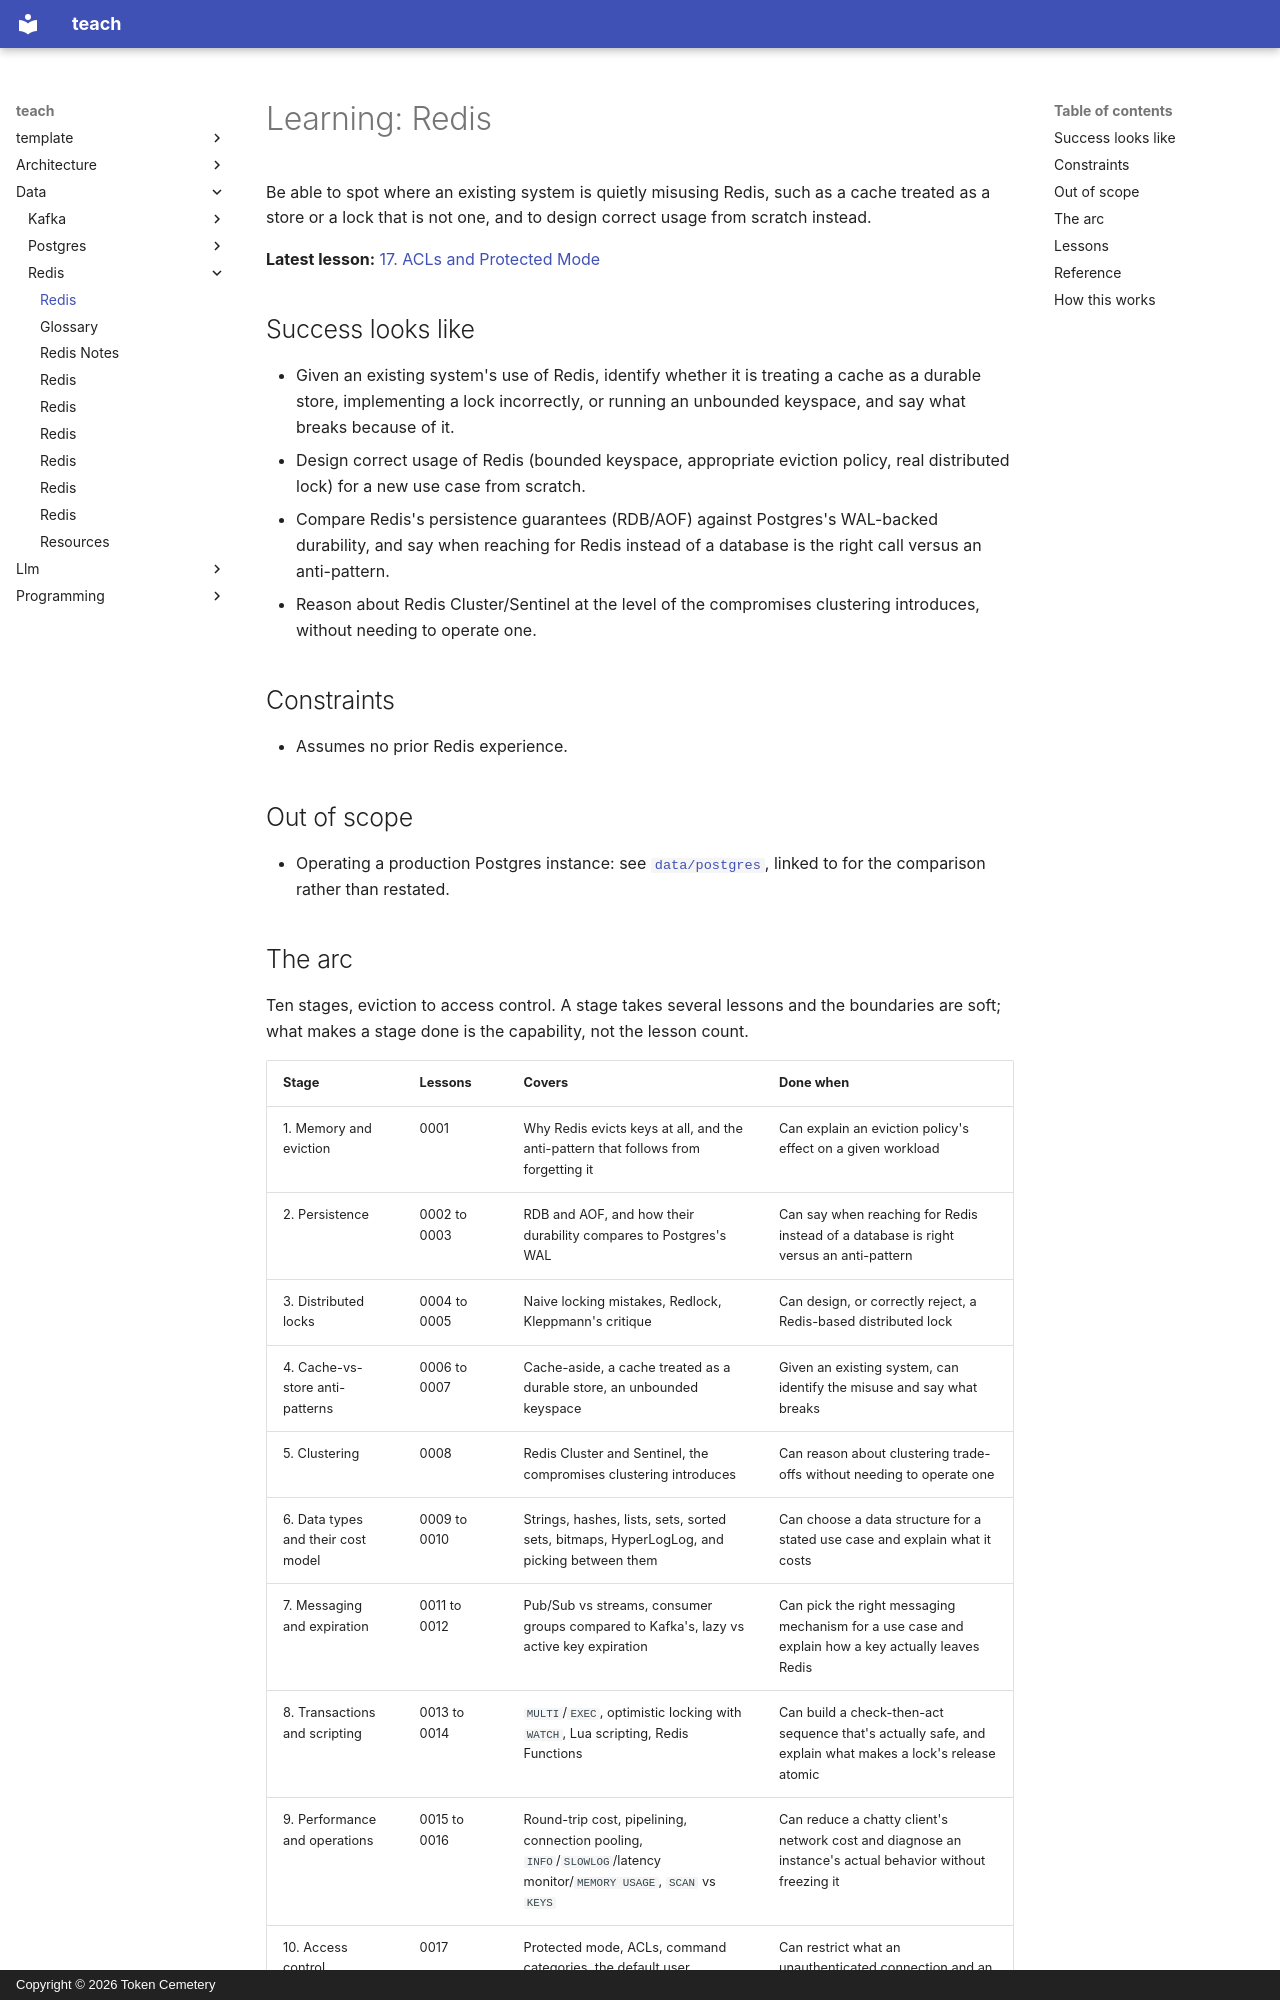

repository: TokenCemetery/teach · page: data/redis/index.html · generator: mkdocs · copyright: Copyright © 2026 Token Cemetery

---
title: Redis
description: "Use Redis for what it is: the memory model, eviction, persistence, and the patterns that quietly misuse it"
type: topic
---

# Learning: Redis

Be able to spot where an existing system is quietly misusing Redis, such as a cache treated as a store or a lock that is not one, and to design correct usage from scratch instead.

**Latest lesson:** [17. ACLs and Protected Mode](lessons/0017-acls-and-protected-mode.md)

## Success looks like

- Given an existing system's use of Redis, identify whether it is treating a cache as a durable store, implementing a lock incorrectly, or running an unbounded keyspace, and say what breaks because of it.
- Design correct usage of Redis (bounded keyspace, appropriate eviction policy, real distributed lock) for a new use case from scratch.
- Compare Redis's persistence guarantees (RDB/AOF) against Postgres's WAL-backed durability, and say when reaching for Redis instead of a database is the right call versus an anti-pattern.
- Reason about Redis Cluster/Sentinel at the level of the compromises clustering introduces, without needing to operate one.

## Constraints

- Assumes no prior Redis experience.

## Out of scope

- Operating a production Postgres instance: see [`data/postgres`](../../data/postgres/), linked to for the comparison rather than restated.

## The arc

Ten stages, eviction to access control. A stage takes several lessons and the boundaries are soft; what makes a stage done is the capability, not the lesson count.

| Stage | Lessons | Covers | Done when |
|---|---|---|---|
| 1. Memory and eviction | 0001 | Why Redis evicts keys at all, and the anti-pattern that follows from forgetting it | Can explain an eviction policy's effect on a given workload |
| 2. Persistence | 0002 to 0003 | RDB and AOF, and how their durability compares to Postgres's WAL | Can say when reaching for Redis instead of a database is right versus an anti-pattern |
| 3. Distributed locks | 0004 to 0005 | Naive locking mistakes, Redlock, Kleppmann's critique | Can design, or correctly reject, a Redis-based distributed lock |
| 4. Cache-vs-store anti-patterns | 0006 to 0007 | Cache-aside, a cache treated as a durable store, an unbounded keyspace | Given an existing system, can identify the misuse and say what breaks |
| 5. Clustering | 0008 | Redis Cluster and Sentinel, the compromises clustering introduces | Can reason about clustering trade-offs without needing to operate one |
| 6. Data types and their cost model | 0009 to 0010 | Strings, hashes, lists, sets, sorted sets, bitmaps, HyperLogLog, and picking between them | Can choose a data structure for a stated use case and explain what it costs |
| 7. Messaging and expiration | 0011 to 0012 | Pub/Sub vs streams, consumer groups compared to Kafka's, lazy vs active key expiration | Can pick the right messaging mechanism for a use case and explain how a key actually leaves Redis |
| 8. Transactions and scripting | 0013 to 0014 | `MULTI`/`EXEC`, optimistic locking with `WATCH`, Lua scripting, Redis Functions | Can build a check-then-act sequence that's actually safe, and explain what makes a lock's release atomic |
| 9. Performance and operations | 0015 to 0016 | Round-trip cost, pipelining, connection pooling, `INFO`/`SLOWLOG`/latency monitor/`MEMORY USAGE`, `SCAN` vs `KEYS` | Can reduce a chatty client's network cost and diagnose an instance's actual behavior without freezing it |
| 10. Access control | 0017 | Protected mode, ACLs, command categories, the default user | Can restrict what an unauthenticated connection and an authenticated user can each do |
